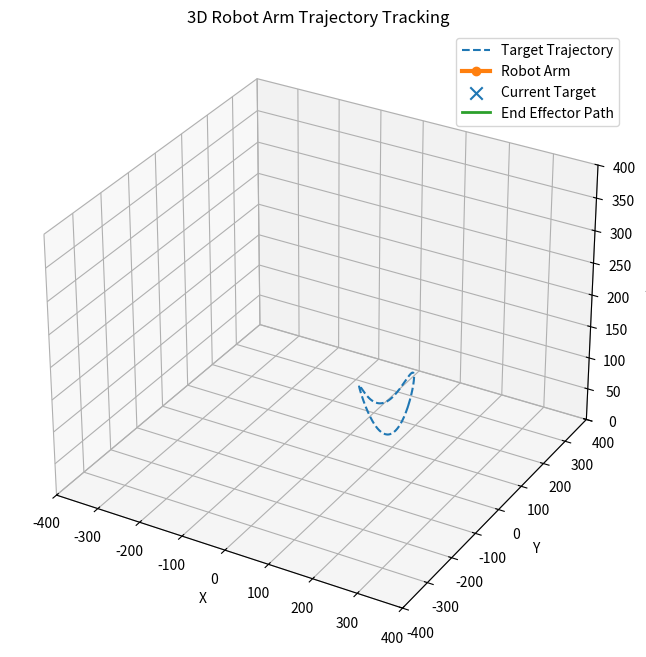

The matplotlib source for this figure:
import numpy as np
import matplotlib.pyplot as plt
from matplotlib.animation import FuncAnimation
from mpl_toolkits.mplot3d import Axes3D

# =========================================================
# 1. 参数区
# =========================================================

# 连杆长度（单位你可以理解成 mm）
L1 = 80.0    # 基座到肩部的高度
L2 = 120.0   # 大臂
L3 = 100.0   # 小臂
L4 = 60.0    # 腕部/末端段

# 初始关节角（弧度）
# q1: base yaw
# q2: shoulder pitch
# q3: elbow pitch
# q4: wrist pitch
# q5: reserved/tool compensation
q_init = np.radians([0.0, 20.0, -30.0, 10.0, 0.0])

# 关节限位（可改）
joint_limits_deg = [
    (-180, 180),   # q1
    (-90, 90),     # q2
    (-120, 120),   # q3
    (-120, 120),   # q4
    (-180, 180),   # q5
]
joint_limits = np.radians(np.array(joint_limits_deg, dtype=float))

# 逆运动学参数
MAX_ITER = 100
POS_TOL = 1e-2
ALPHA = 0.5
LAMBDA = 1e-2

# 仿真帧间隔
INTERVAL_MS = 60


# =========================================================
# 2. 基础旋转矩阵
# =========================================================

def rotz(theta):
    c, s = np.cos(theta), np.sin(theta)
    return np.array([
        [c, -s, 0],
        [s,  c, 0],
        [0,  0, 1]
    ])

def roty(theta):
    c, s = np.cos(theta), np.sin(theta)
    return np.array([
        [ c, 0, s],
        [ 0, 1, 0],
        [-s, 0, c]
    ])


# =========================================================
# 3. 正运动学
# =========================================================
# 返回所有关节点的三维位置
#
# 机械臂结构可理解为：
# base --(z向上L1)--> shoulder
# shoulder 经 q2 后沿局部x伸出 L2
# elbow    经 q3 后沿局部x伸出 L3
# wrist    经 q4 后沿局部x伸出 L4
# q1 决定整个机械臂在水平面朝向
#
# q5 这里保留，不影响末端位置，只作为后续扩展接口
# =========================================================

def forward_kinematics(q):
    q1, q2, q3, q4, q5 = q

    points = []

    # 基座原点
    p0 = np.array([0.0, 0.0, 0.0])
    points.append(p0)

    # 到肩部：沿全局z轴抬高 L1
    p1 = np.array([0.0, 0.0, L1])
    points.append(p1)

    # 总方向
    R_base = rotz(q1)

    # 第一段（大臂）
    R2 = R_base @ roty(q2)
    p2 = p1 + R2 @ np.array([L2, 0.0, 0.0])
    points.append(p2)

    # 第二段（小臂）
    R3 = R2 @ roty(q3)
    p3 = p2 + R3 @ np.array([L3, 0.0, 0.0])
    points.append(p3)

    # 第三段（腕部/工具段）
    R4 = R3 @ roty(q4)
    p4 = p3 + R4 @ np.array([L4, 0.0, 0.0])
    points.append(p4)

    return np.array(points)  # shape = (5, 3)


def end_effector_position(q):
    return forward_kinematics(q)[-1]


# =========================================================
# 4. 数值雅可比矩阵
# =========================================================
# 用有限差分，简单直观，便于初学者理解
# 只关心末端位置 x,y,z 对各关节角的偏导
# 输出 3x5
# =========================================================

def numerical_jacobian(q, eps=1e-5):
    J = np.zeros((3, len(q)))
    p0 = end_effector_position(q)

    for i in range(len(q)):
        q_eps = q.copy()
        q_eps[i] += eps
        p1 = end_effector_position(q_eps)
        J[:, i] = (p1 - p0) / eps

    return J


# =========================================================
# 5. 关节限位裁剪
# =========================================================

def clamp_joints(q):
    q_clamped = q.copy()
    for i in range(len(q)):
        q_clamped[i] = np.clip(q_clamped[i], joint_limits[i, 0], joint_limits[i, 1])
    return q_clamped


# =========================================================
# 6. 逆运动学：阻尼最小二乘
# =========================================================
# 目标：让末端位置逼近 target = [x, y, z]
# =========================================================

def inverse_kinematics(target, q_start):
    q = q_start.copy()

    for _ in range(MAX_ITER):
        p = end_effector_position(q)
        error = target - p
        err_norm = np.linalg.norm(error)

        if err_norm < POS_TOL:
            break

        J = numerical_jacobian(q)

        # 阻尼最小二乘
        # dq = J^T (J J^T + λ²I)^(-1) e
        JJt = J @ J.T
        damping = (LAMBDA ** 2) * np.eye(3)
        dq = J.T @ np.linalg.inv(JJt + damping) @ error

        q = q + ALPHA * dq
        q = clamp_joints(q)

    final_p = end_effector_position(q)
    final_error = np.linalg.norm(target - final_p)
    return q, final_error


# =========================================================
# 7. 生成一条 3D 目标轨迹
# =========================================================
# 你后面可以替换成你自己的末端轨迹
# =========================================================

def generate_3d_trajectory():
    trajectory = []
    t_vals = np.linspace(0, 2 * np.pi, 180)

    center = np.array([140.0, 0.0, 120.0])
    rx = 50.0
    ry = 70.0
    rz = 30.0

    for t in t_vals:
        x = center[0] + rx * np.cos(t)
        y = center[1] + ry * np.sin(t)
        z = center[2] + rz * np.sin(2 * t)
        trajectory.append(np.array([x, y, z], dtype=float))

    return trajectory


# =========================================================
# 8. 如果你想手工输入自己的轨迹
# =========================================================

def custom_trajectory():
    return [
        np.array([180.0,   0.0, 100.0]),
        np.array([170.0,  20.0, 110.0]),
        np.array([160.0,  40.0, 120.0]),
        np.array([150.0,  60.0, 130.0]),
        np.array([140.0,  80.0, 120.0]),
        np.array([130.0,  60.0, 110.0]),
        np.array([120.0,  40.0, 100.0]),
    ]


# =========================================================
# 9. 主仿真流程
# =========================================================

def run_simulation():
    # 你可以二选一
    trajectory = generate_3d_trajectory()
    # trajectory = custom_trajectory()

    q_current = q_init.copy()

    q_history = []
    arm_points_history = []
    ee_history = []
    err_history = []

    for i, target in enumerate(trajectory):
        q_sol, err = inverse_kinematics(target, q_current)
        q_current = q_sol.copy()

        pts = forward_kinematics(q_current)
        ee = pts[-1]

        q_history.append(q_current.copy())
        arm_points_history.append(pts.copy())
        ee_history.append(ee.copy())
        err_history.append(err)

        print(
            f"Step {i:03d} | "
            f"Target=({target[0]:7.2f}, {target[1]:7.2f}, {target[2]:7.2f}) | "
            f"EE=({ee[0]:7.2f}, {ee[1]:7.2f}, {ee[2]:7.2f}) | "
            f"Err={err:8.4f} | "
            f"q(deg)={np.round(np.degrees(q_current), 2)}"
        )

    return trajectory, q_history, arm_points_history, ee_history, err_history


# =========================================================
# 10. 3D 动画显示
# =========================================================

def animate_simulation(trajectory, arm_points_history, ee_history, err_history):
    fig = plt.figure(figsize=(10, 8))
    ax = fig.add_subplot(111, projection='3d')

    # 工作空间范围
    arm_max = L1 + L2 + L3 + L4 + 40
    ax.set_xlim(-arm_max, arm_max)
    ax.set_ylim(-arm_max, arm_max)
    ax.set_zlim(0, arm_max)

    ax.set_xlabel("X")
    ax.set_ylabel("Y")
    ax.set_zlabel("Z")
    ax.set_title("3D Robot Arm Trajectory Tracking")

    # 目标轨迹
    traj_np = np.array(trajectory)
    ax.plot(traj_np[:, 0], traj_np[:, 1], traj_np[:, 2], '--', linewidth=1.5, label='Target Trajectory')

    # 当前机械臂
    arm_line, = ax.plot([], [], [], 'o-', linewidth=3, markersize=6, label='Robot Arm')

    # 当前目标点
    target_scatter = ax.scatter([], [], [], marker='x', s=80, label='Current Target')

    # 末端实际轨迹
    ee_line, = ax.plot([], [], [], linewidth=2, label='End Effector Path')

    # 文本信息
    text_info = ax.text2D(0.02, 0.95, "", transform=ax.transAxes)

    ee_path_x, ee_path_y, ee_path_z = [], [], []

    def init():
        arm_line.set_data([], [])
        arm_line.set_3d_properties([])
        ee_line.set_data([], [])
        ee_line.set_3d_properties([])
        text_info.set_text("")
        return arm_line, ee_line, text_info

    def update(frame):
        nonlocal target_scatter

        pts = arm_points_history[frame]
        target = trajectory[frame]
        ee = ee_history[frame]
        err = err_history[frame]

        # 更新机械臂折线
        arm_line.set_data(pts[:, 0], pts[:, 1])
        arm_line.set_3d_properties(pts[:, 2])

        # 更新当前目标点
        target_scatter.remove()
        target_scatter = ax.scatter(
            [target[0]], [target[1]], [target[2]],
            marker='x', s=80
        )

        # 更新末端轨迹
        ee_path_x.append(ee[0])
        ee_path_y.append(ee[1])
        ee_path_z.append(ee[2])
        ee_line.set_data(ee_path_x, ee_path_y)
        ee_line.set_3d_properties(ee_path_z)

        text_info.set_text(
            f"Frame: {frame}\n"
            f"Target: ({target[0]:.1f}, {target[1]:.1f}, {target[2]:.1f})\n"
            f"EE: ({ee[0]:.1f}, {ee[1]:.1f}, {ee[2]:.1f})\n"
            f"Error: {err:.4f}"
        )

        return arm_line, ee_line, text_info

    ani = FuncAnimation(
        fig,
        update,
        frames=len(trajectory),
        init_func=init,
        interval=INTERVAL_MS,
        blit=False,
        repeat=False
    )

    ax.legend()
    plt.show()


# =========================================================
# 11. 程序入口
# =========================================================

if __name__ == "__main__":
    trajectory, q_history, arm_points_history, ee_history, err_history = run_simulation()
    animate_simulation(trajectory, arm_points_history, ee_history, err_history)

    print("\n===== Summary =====")
    print(f"Average Error: {np.mean(err_history):.4f}")
    print(f"Max Error    : {np.max(err_history):.4f}")
